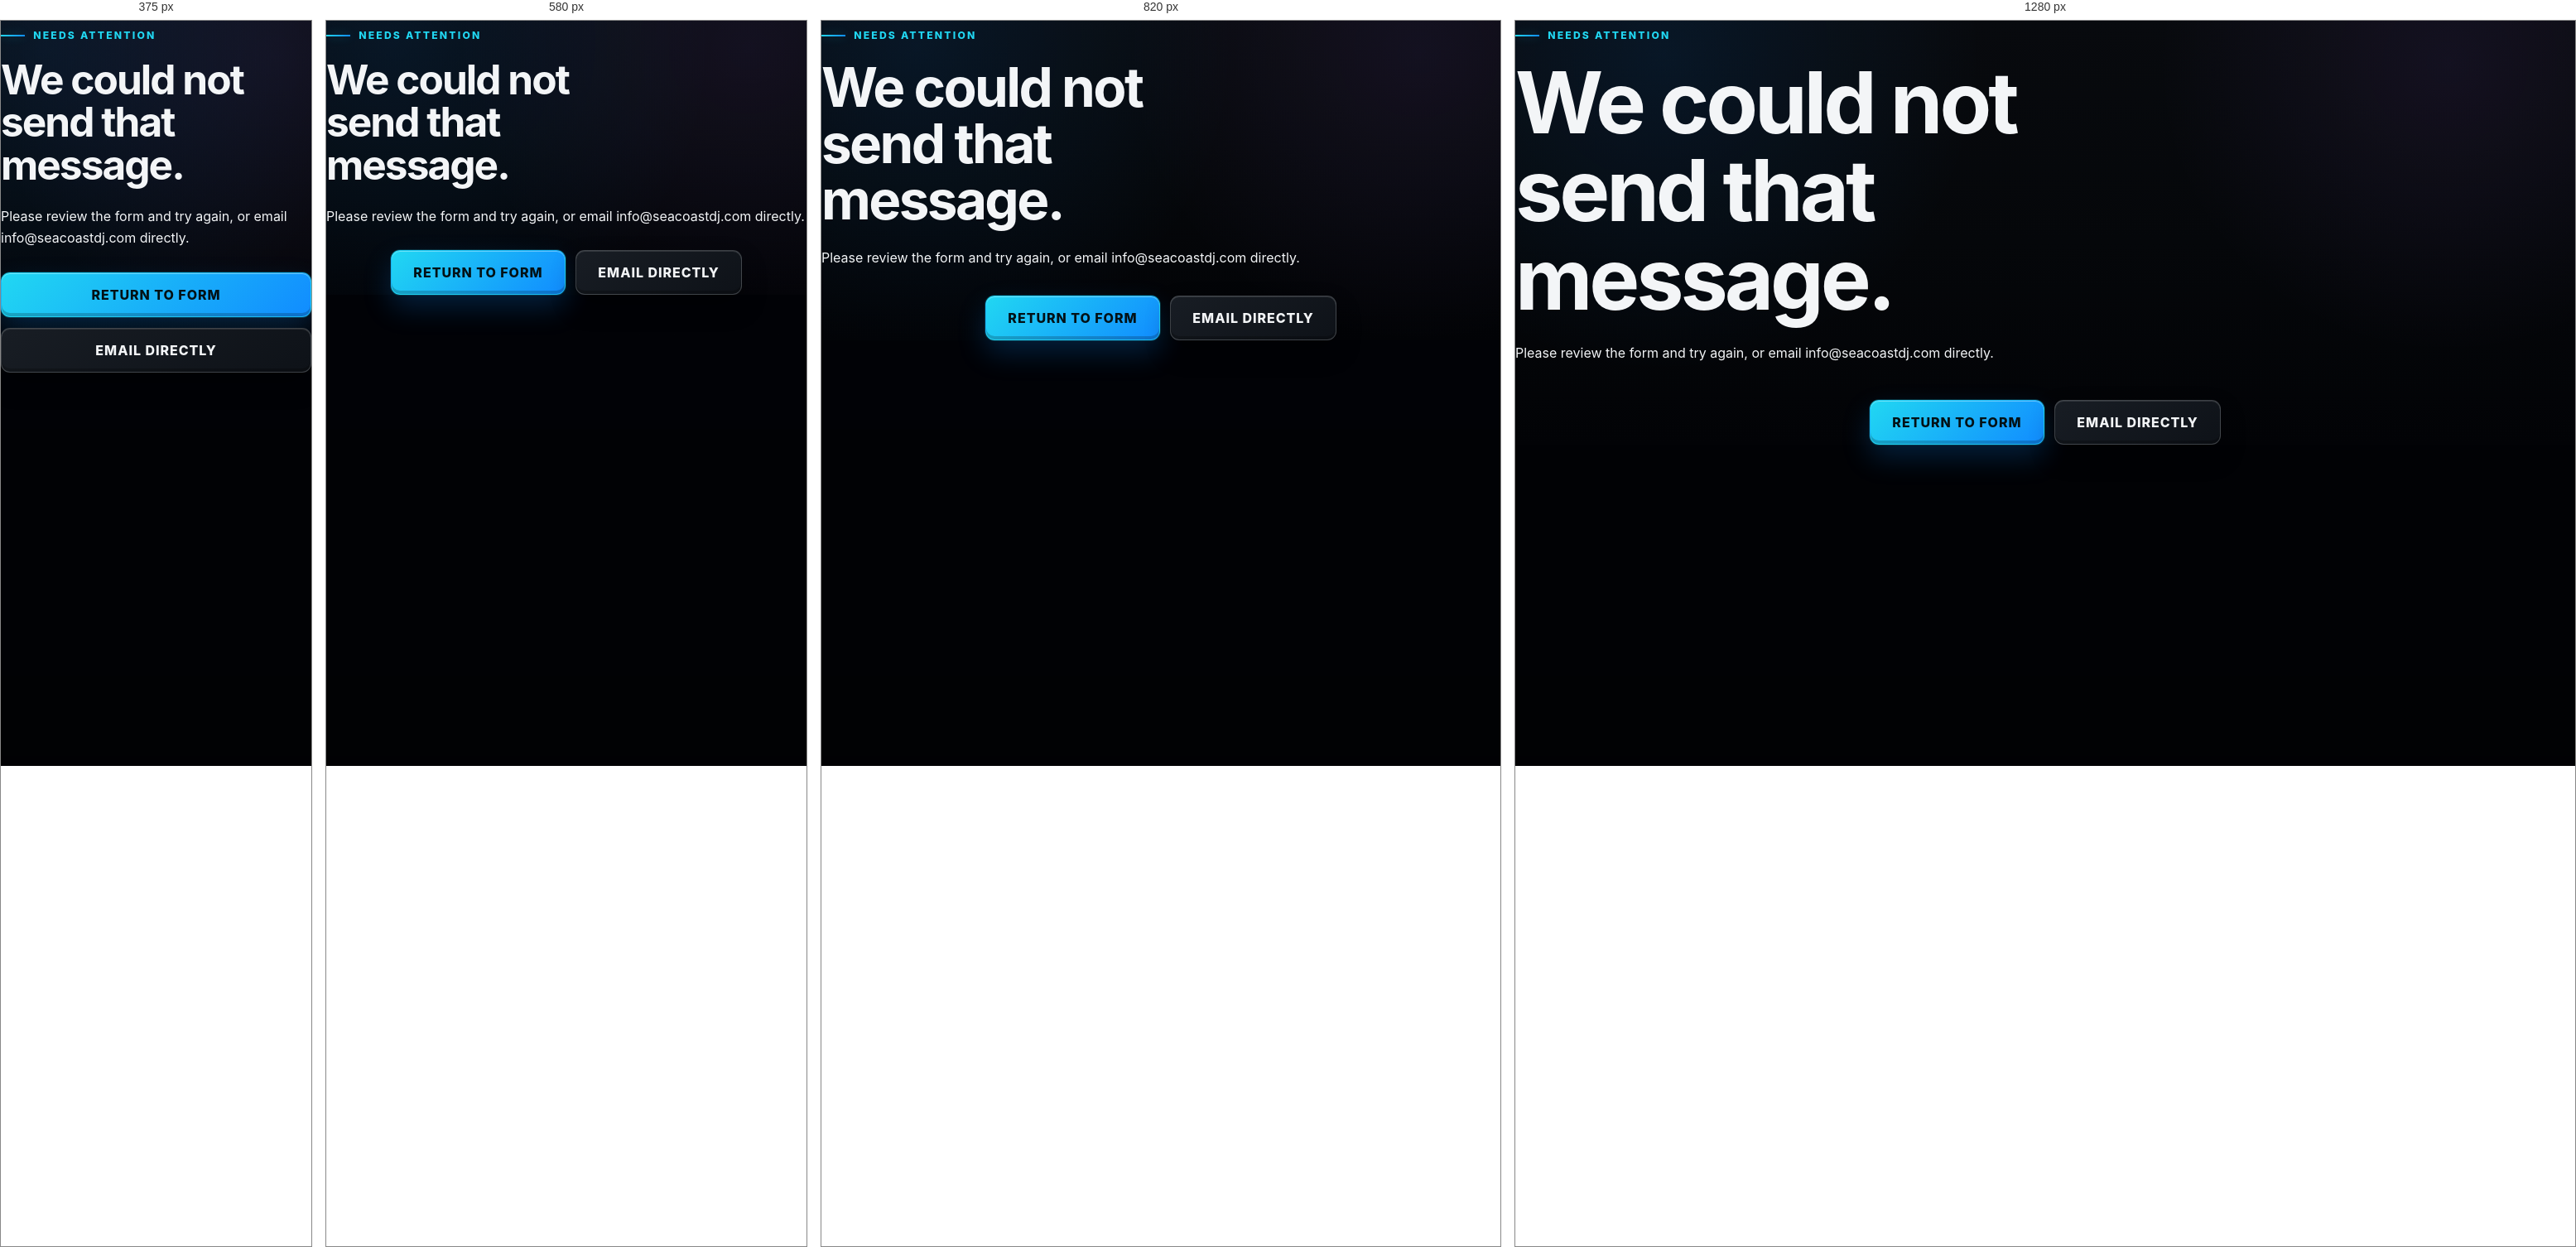
Rendered at 375 px, 580 px, 820 px and 1280 px, left to right.

<!-- file: contact-error.html -->
<!DOCTYPE html>
<html lang="en"><head><meta charset="UTF-8"><meta name="viewport" content="width=device-width,initial-scale=1"><title>Message Not Sent | SeacoastDJ</title><meta name="description" content="Your Seacoast DJ inquiry could not be sent. Please return to the contact page and try again."><meta name="robots" content="noindex"><link rel="canonical" href="https://seacoastdj.com/contact-error.html"><link rel="icon" type="image/png" href="images/SEACOASTDJ-2025-LOGO.png"><link rel="stylesheet" href="styles.css?v=5"><!-- Google tag (gtag.js) --><script async src="https://www.googletagmanager.com/gtag/js?id=G-L387ZT3N6W"></script><script>window.dataLayer = window.dataLayer || [];function gtag(){dataLayer.push(arguments);}gtag('js', new Date());gtag('config', 'G-L387ZT3N6W');</script></head>
<body class="status-page"><main class="status-card"><p class="eyebrow">Needs attention</p><h1>We could not send that message.</h1><p>Please review the form and try again, or email <a href="mailto:info@seacoastdj.com">info@seacoastdj.com</a> directly.</p><div class="hero-actions" style="justify-content:center"><a class="btn btn-primary" href="contact.html">Return to Form</a><a class="btn btn-secondary" href="mailto:info@seacoastdj.com">Email Directly</a></div></main></body></html>


/* @media block from styles.css */
@media(max-width:920px){.nav-dropdown-menu{position:static;margin-top:6px;box-shadow:none}}

/* @media block from styles.css */
@media(max-width:920px){.top-nav{flex-direction:column;justify-content:center;text-align:center}.nav-links{justify-content:center}.feature-grid,.card-grid,.page-grid,.contact-box,.review-grid,.story-grid{grid-template-columns:1fr}.hero-copy{text-align:center}.hero-copy h1{margin-right:auto;margin-left:auto}.eyebrow{justify-content:center}.hero-actions{justify-content:center}.gallery-strip{grid-template-columns:repeat(2,minmax(0,1fr))}
  .homepage-logo-drop{position:static;margin:0 auto clamp(20px,5vw,32px);width:clamp(72px,20vw,110px)}
}

/* @media block from styles.css */
@media(max-width:720px){.section,.content-section{width:min(100% - 28px,var(--content-width))}.photo-grid-3x3,.input-row{grid-template-columns:1fr}.page-grid>*:last-child:nth-child(2n+1){max-width:100%}}

/* @media block from styles.css */
@media(max-width:520px){.gallery-strip{grid-template-columns:1fr}.nav-links{gap:.1rem}.nav-links a{padding:.55rem .58rem;font-size:.7rem}.btn,.booking-cta,.trigger-popup-btn,.cta-button{width:100%}.hero-slide figcaption{border-radius:10px}}

/* @media block from styles.css */
@media(max-width:640px){.game-badge{padding:5px}.game-badge-text{display:none}.game-badge-disc{width:48px;height:48px}}